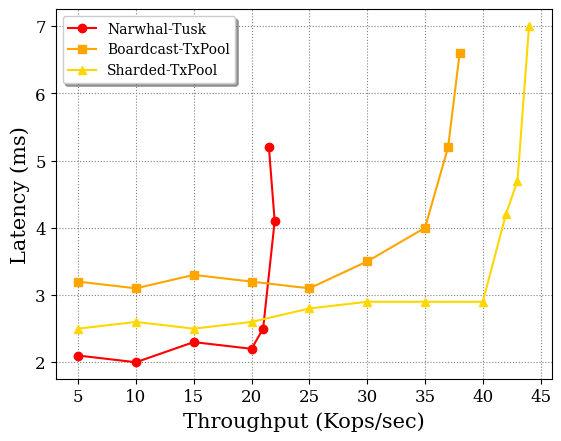

The script that saved this image:
import matplotlib.pyplot as plt

def fig1():
    l1 = [
        (5, 2.1),
        (10, 2.0),
        (15, 2.3),
        (20, 2.2),
        (21, 2.5),
        (22, 4.1),
        (21.5, 5.2),
    ]
    x1, y1 = zip(*l1)

    l2 = [
        (5, 3.2),
        (10, 3.1),
        (15, 3.3),
        (20, 3.2),
        (25, 3.1),
        (30, 3.5),
        (35, 4),
        (37, 5.2),
        (38, 6.6),
    ]
    x2, y2 = zip(*l2)

    l3 = [
        (5, 2.5),
        (10, 2.6),
        (15, 2.5),
        (20, 2.6),
        (25, 2.8),
        (30, 2.9),
        (35, 2.9),
        (40, 2.9),
        (42, 4.2),
        (43, 4.7),
        (44, 7.0),
    ]
    x3, y3 = zip(*l3)

    plt.rcParams['font.family'] = 'serif'
    plt.rcParams['font.serif'] = ['Times New Roman'] + plt.rcParams['font.serif']

    # Enlarged fonts for axis labels
    plt.xlabel('Throughput (Kops/sec)', fontsize=15)
    plt.ylabel('Latency (ms)', fontsize=15)

    # Setting the log scale for x-axis
    # plt.xscale('log', base=2)
    plt.xticks(fontsize=12)
    plt.yticks(fontsize=12)
    # Adding grid for better readability
    plt.grid(linestyle=":", color="gray")

    # Plotting data with distinct colors and highlighting "Ours" in red
    plt.plot(x1, y1, marker='o', markersize=6, linestyle='-', color='red', label='Narwhal-Tusk')
    plt.plot(x2, y2, marker='s', markersize=6, linestyle='-', color='orange', label='Boardcast-TxPool')
    plt.plot(x3, y3, marker='^', markersize=6, linestyle='-', color='gold', label='Sharded-TxPool')
    # plt.plot(x, y4, marker='x', markersize=6, linestyle='-',  color='deepskyblue', label='SAQ-T, W4A4')
    # plt.plot(x, y5, marker='D', markersize=6, linestyle='-',  color='dodgerblue',  label='SAQ-T, W8A8')

    # Making the legend more prominent with a larger font and a box
    plt.legend(loc='upper left', fontsize=10, frameon=True, shadow=True)
    plt.rcParams.update({'font.size':10})
    # Show plot
    # plt.show()

    plt.savefig('./line_chart_demo.png', dpi=300)

def main():
    fig1()


if __name__ == '__main__':
    main()
